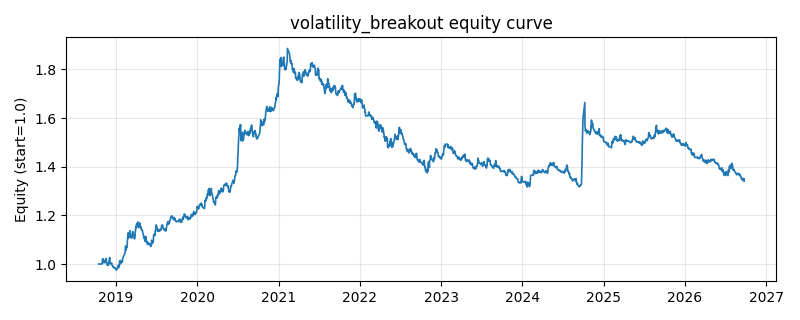

Source data for this figure (header and first rows):
date, equity
2018-10-16, 1.0
2018-10-17, 1.0
2018-10-18, 1.0
2018-10-19, 1.0
2018-10-22, 1.0
2018-10-23, 1.0
2018-10-24, 1.0
2018-10-25, 1.0
2018-10-26, 1.0
2018-10-29, 1.0
2018-10-30, 1.0
2018-10-31, 0.9997
2018-11-01, 1.004
2018-11-02, 1.021
2018-11-05, 1.021
2018-11-06, 1.017
2018-11-07, 1.013
2018-11-08, 1.011
2018-11-09, 1.004
2018-11-12, 1.012
2018-11-13, 1.013
2018-11-14, 1.008
2018-11-15, 1.013
2018-11-16, 1.019
2018-11-19, 1.023
2018-11-20, 1.004
2018-11-21, 1.005
2018-11-22, 1.003
2018-11-23, 0.9949
2018-11-26, 0.9948
2018-11-27, 0.9949
2018-11-28, 1.001
2018-11-29, 0.9959
2018-11-30, 1.004
2018-12-03, 1.021
2018-12-04, 1.024
2018-12-05, 1.026
2018-12-06, 1.004
2018-12-07, 1.003
2018-12-10, 1.001
2018-12-11, 1
2018-12-12, 1
2018-12-13, 1.005
2018-12-14, 0.9955
2018-12-17, 0.994
2018-12-18, 0.9902
2018-12-19, 0.9893
2018-12-20, 0.9868
2018-12-21, 0.9857
2018-12-24, 0.9873
2018-12-25, 0.986
2018-12-26, 0.9852
2018-12-27, 0.9831
2018-12-28, 0.9846
2019-01-02, 0.9789
2019-01-03, 0.9747
2019-01-04, 0.9768
2019-01-07, 0.9814
2019-01-08, 0.9823
2019-01-09, 0.9869
... 1,871 more rows
